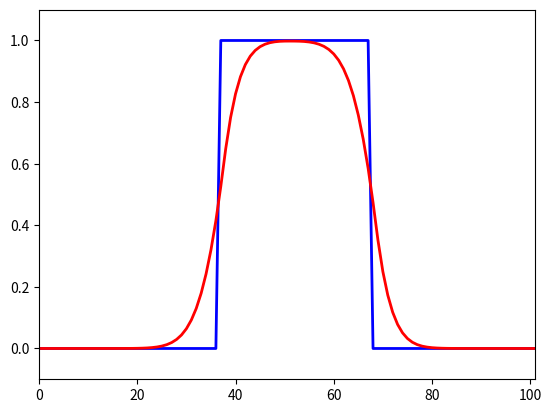

The matplotlib source for this figure:
%matplotlib inline
import matplotlib.pyplot as plt
import numpy as np

def set_ics(size,pulse_type='square',method='fou'):
    '''
    Sets up initial conditions for two different pulse types and 1st and 
    2nd order methods (which require) different numbers of ghost zones
    '''
    
    if method == '2oa' or method == '2oa_minmod' or method == '2oa_mcd':
        # 2nd order schemes need 2 ghost zones
        ghost_zones = 2

    else:
        # 1st order need 1 ghost zone
        ghost_zones = 1
    
    # our array has ghost_zones on each side, so 2*ghost_zones
    a = np.zeros(size+2*ghost_zones)
        
        
    if pulse_type=='square':
        
        begin = int(0.35*size)+ghost_zones
        end = int(0.65*size)+ghost_zones
        a[begin:end+1] = 1.0
    
    elif pulse_type=='gaussian':
        
        center = int(0.5*size)+ghost_zones
        sigma = int(0.1*size)
        
        for i in range(size+2*ghost_zones):
            a[i] = np.exp( -float(i-center)**2/float(2.0*sigma**2) )
        
    else:
        print("not implemented!", pulse_type)

    return a
        
def copy_ghost_zones(array,method='fou'):
    
    if method == '2oa' or method == '2oa_minmod' or method == '2oa_mcd':  
        # 2 ghost zones on each side for 2nd order methods
        array[0:2]=array[-4:-2]
        array[-2:]=array[2:4]
         
    else: 
        # 1 ghost zone on each side for 1st order methods
        array[0]=array[-2]
        array[-1]=array[1]
    

def advect(arr,u,dt,dx,n_grid,method='fou'):
    '''
    Advection routine: for various 1st and 2nd order methods (including 2nd order with limiters)
    calculate the evolution of a single time step.
    '''
    
    if method=='fou':
        # first-order upwind
        
        if u > 0.0:
            arr[1:n_grid+1] = arr[1:n_grid+1] - u*(dt/dx)*(arr[1:n_grid+1]-arr[0:n_grid])           
        else:
            arr[1:n_grid+1] = arr[1:n_grid+1] - u*(dt/dx)*(arr[2:n_grid+2]-arr[1:n_grid+1])           
        
    elif method=='ftcs':
        # forward time center space (warning: garbage results ahead!)
        
        arr[1:n_grid+1] = arr[1:n_grid+1] - u*(dt/dx)*(arr[2:n_grid+2]-arr[0:n_grid])

    elif method=='2oa':
        # 2nd order advection: remember, two ghost zones!
        
        if u > 0.0:
            # use left solution for Riemann problem: plus signs.  Need cell i, i-1
            
            # i+1/2 uses values at cell i, and then i+1,i-1 for da/dx
            dadx = (arr[3:n_grid+3] - arr[1:n_grid+1])/(2.0*dx)
            aplus = arr[2:n_grid+2] + (dx/2.0)*(1-dt*u/dx)*dadx
            
            # i-1/2 uses values at cell i-1, and then i, i-2 for da/dx
            dadx = (arr[2:n_grid+2] - arr[0:n_grid+0])/(2.0*dx)
            aminus = arr[1:n_grid+1] + (dx/2.0)*(1-dt*u/dx)*dadx
            
        else:
            # use right solution for Riemann problem: minus signs.  Need cell i, i+1
            
            # i+1/2 uses values at cell i+1, and then i+2,i for da/dx
            dadx = (arr[4:n_grid+4] - arr[2:n_grid+2])/(2.0*dx)
            aplus = arr[3:n_grid+3] - (dx/2.0)*(1+dt*u/dx)*dadx
            
            # i-1/2 uses values at cell i, and then i+1, i-1 for da/dx
            dadx = (arr[3:n_grid+3] - arr[1:n_grid+1])/(2.0*dx)
            aminus = arr[2:n_grid+2] - (dx/2.0)*(1+dt*u/dx)*dadx
            
        arr[2:n_grid+2] = arr[2:n_grid+2] - u*(dt/dx)*(aplus-aminus)

    elif method=='2oa_minmod':
        # 2nd order advection: remember, two ghost zones!
        # this version uses the minmod limiter
        
        if u > 0.0:
            # use left solution for Riemann problem: plus signs.  Need cell i, i-1
            
            # i+1/2 uses values at cell i, and then i+1,i-1 for da/dx
            dadx = minmod(arr[1:-1],dx)
            aplus = arr[2:n_grid+2] + (dx/2.0)*(1-dt*u/dx)*dadx
            
            # i-1/2 uses values at cell i-1, and then i, i-2 for da/dx
            dadx = minmod(arr[0:-2],dx)
            aminus = arr[1:n_grid+1] + (dx/2.0)*(1-dt*u/dx)*dadx
            
        else:
            # use right solution for Riemann problem: minus signs.  Need cell i, i+1
            
            # i+1/2 uses values at cell i+1, and then i+2,i for da/dx
            dadx = minmod(arr[2:],dx)
            aplus = arr[3:n_grid+3] - (dx/2.0)*(1+dt*u/dx)*dadx
            
            # i-1/2 uses values at cell i, and then i+1, i-1 for da/dx
            dadx = minmod(arr[1:-1],dx)
            aminus = arr[2:n_grid+2] - (dx/2.0)*(1+dt*u/dx)*dadx
            
        arr[2:n_grid+2] = arr[2:n_grid+2] - u*(dt/dx)*(aplus-aminus)

    elif method=='2oa_mcd':
        # 2nd order advection: remember, two ghost zones!
        # this version uses the monotonized central difference limiter
        
        if u > 0.0:
            # use left solution for Riemann problem: plus signs.  Need cell i, i-1
            
            # i+1/2 uses values at cell i, and then i+1,i-1 for da/dx
            dadx = mcd(arr[1:-1],dx)
            aplus = arr[2:n_grid+2] + (dx/2.0)*(1-dt*u/dx)*dadx
            
            # i-1/2 uses values at cell i-1, and then i, i-2 for da/dx
            dadx = mcd(arr[0:-2],dx)
            aminus = arr[1:n_grid+1] + (dx/2.0)*(1-dt*u/dx)*dadx
            
        else:
            # use right solution for Riemann problem: minus signs.  Need cell i, i+1
            
            # i+1/2 uses values at cell i+1, and then i+2,i for da/dx
            dadx = mcd(arr[2:],dx)
            aplus = arr[3:n_grid+3] - (dx/2.0)*(1+dt*u/dx)*dadx
            
            # i-1/2 uses values at cell i, and then i+1, i-1 for da/dx
            dadx = mcd(arr[1:-1],dx)
            aminus = arr[2:n_grid+2] - (dx/2.0)*(1+dt*u/dx)*dadx
            
        arr[2:n_grid+2] = arr[2:n_grid+2] - u*(dt/dx)*(aplus-aminus)
        
    else:
        print("not implemented!", method)
    
def minmod(arr,dx):
    # minmod limiter - assume array has 1 extra zone on each side
    
    dadx = np.zeros(arr.size-2)
    
    for i in range(dadx.size):
        # the array indices here are all +1 more than they naively should be b/c of extra zones
        a = arr[i+1]-arr[i]
        b = arr[i+2]-arr[i+1]
        
        if np.abs(a) < np.abs(b) and a*b > 0:
            
            dadx[i] = a/dx

        elif np.abs(b) < np.abs(a) and a*b > 0:
        
            dadx[i] = b/dx

        else:
            dadx[i] = 0.0
            
    return dadx

def mcd(arr,dx):
    # monotonized central difference limiter (MCD) - assume array has 1 extra zone on each side
    
    dadx = np.zeros(arr.size-2)
    
    for i in range(dadx.size):
        # the array indices here are all +1 more than they naively should be b/c of extra zones
        a = arr[i+1]-arr[i]
        b = arr[i+2]-arr[i+1]
        c = arr[i+2]-arr[i]
        
        if a*b > 0.0:
            dadx[i] = np.fmin( np.fabs(c)/2.0, np.fmin( 2.0*np.fabs(b), 2.0*np.fabs(a) ))*np.sign(c)/dx
            
        else:
            dadx[i] = 0.0
            
    return dadx


# here's the cell where stuff actually happens!

# user sets this stuff!
n_grid = 100  # number of grid cells
u = 0.1   # speed (can be + or -)
C = 0.01
t_stop = 1.0/np.abs(u)
adv_method = '2oa_minmod'  # many choices - see above.
pulse='square'  # gaussian or square

# leave this alone.
dx = 1.0/n_grid
dt = C * dx/np.abs(u)

# make ICs and plot them out.
avals = set_ics(n_grid,pulse_type=pulse,method=adv_method)
plt.plot(avals,'b-',linewidth=2)
plt.ylim(-0.1,1.1)
plt.xlim(0,n_grid+1)

# loop until we're done
t=0
while t < t_stop:
    
    advect(avals,u,dt,dx,n_grid,method=adv_method)
    copy_ghost_zones(avals,method=adv_method)
    t += dt
    
# plot out final state so we can admire the carnage.
plt.plot(avals,'r-',linewidth=2)



